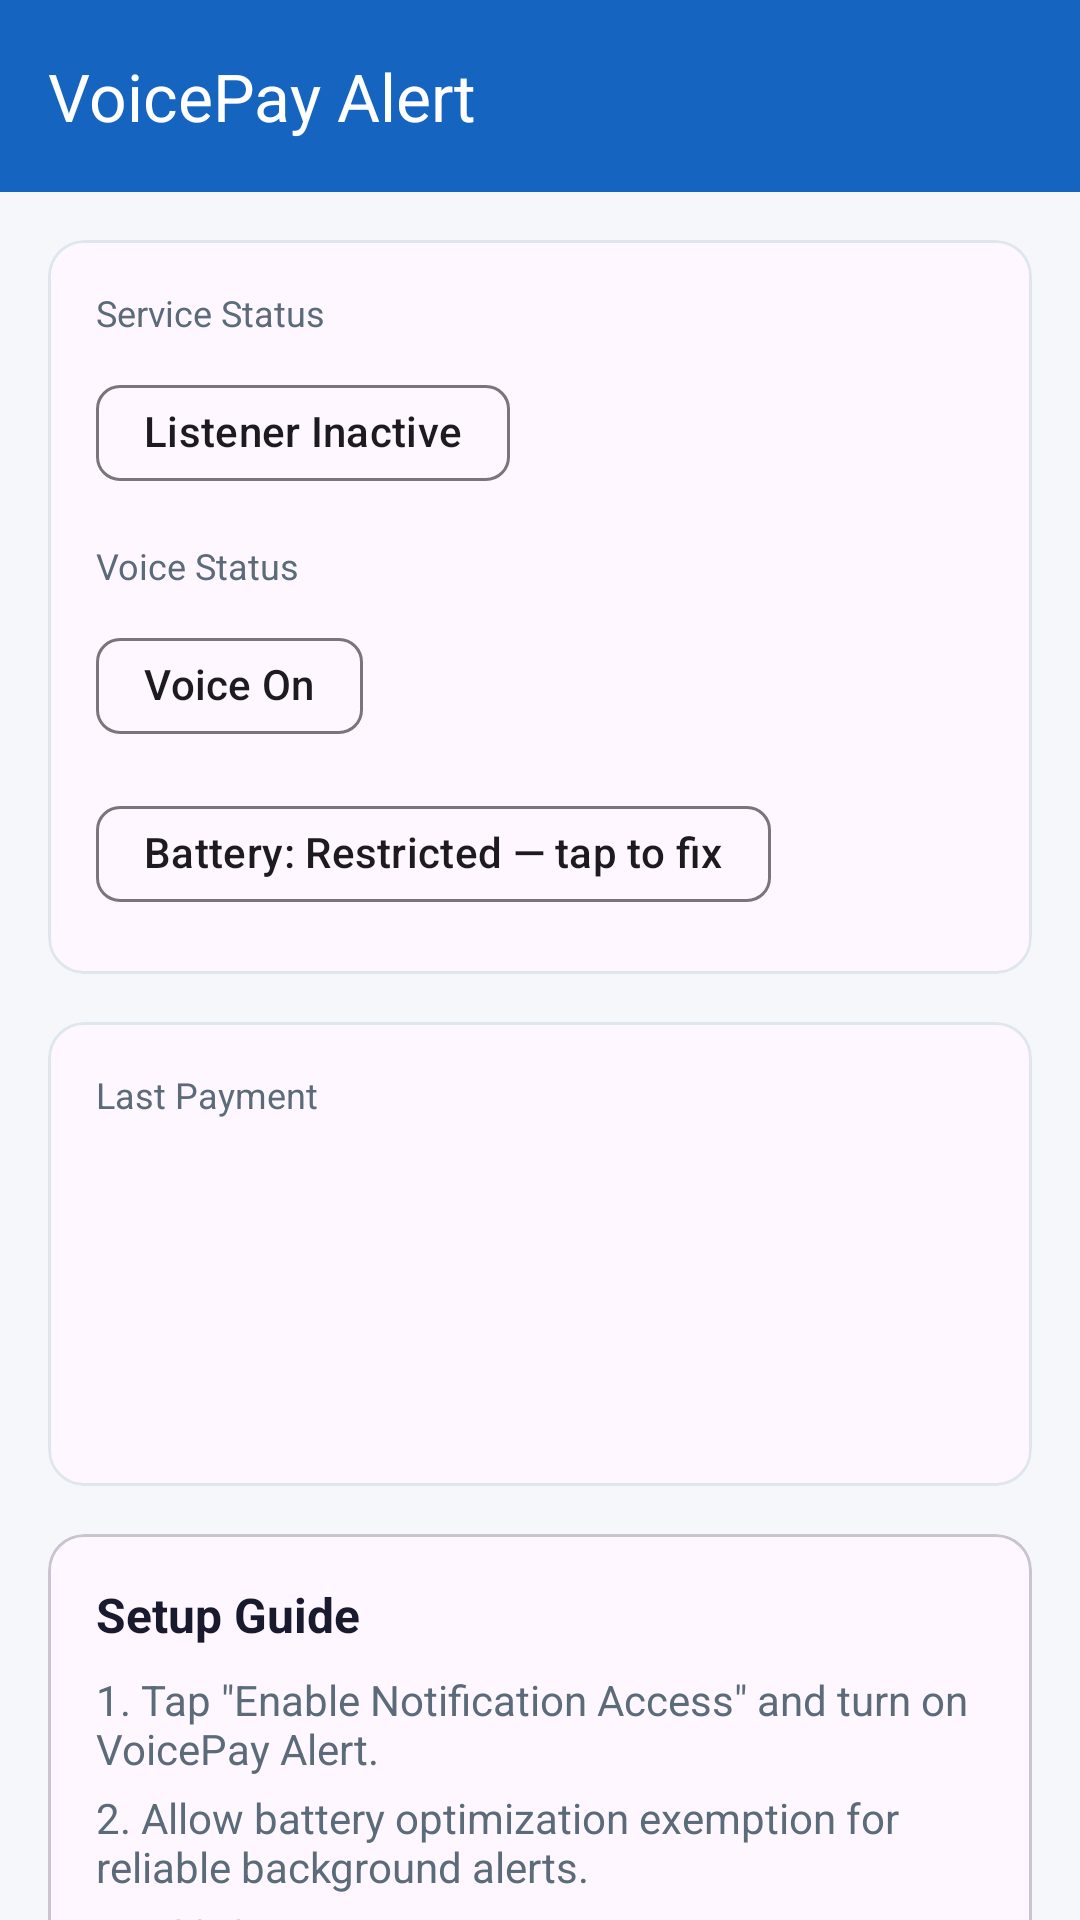

Reconstruct the res/layout file that produces this screen, plus the resources it refers to.
<!-- AndroidManifest.xml: application theme Theme.VoicePayAlert -->
<!-- res/layout/activity_main.xml -->
<?xml version="1.0" encoding="utf-8"?>
<androidx.coordinatorlayout.widget.CoordinatorLayout xmlns:android="http://schemas.android.com/apk/res/android"
    xmlns:app="http://schemas.android.com/apk/res-auto"
    android:layout_width="match_parent"
    android:layout_height="match_parent"
    android:background="@color/background_light">

    <com.google.android.material.appbar.AppBarLayout
        android:layout_width="match_parent"
        android:layout_height="wrap_content">

        <com.google.android.material.appbar.MaterialToolbar
            android:id="@+id/toolbar"
            android:layout_width="match_parent"
            android:layout_height="?attr/actionBarSize"
            android:background="@color/primary"
            app:title="@string/home_title"
            app:titleTextColor="@color/on_primary" />
    </com.google.android.material.appbar.AppBarLayout>

    <androidx.core.widget.NestedScrollView
        android:layout_width="match_parent"
        android:layout_height="match_parent"
        app:layout_behavior="@string/appbar_scrolling_view_behavior">

        <LinearLayout
            android:layout_width="match_parent"
            android:layout_height="wrap_content"
            android:orientation="vertical"
            android:padding="16dp">

            <com.google.android.material.card.MaterialCardView
                android:layout_width="match_parent"
                android:layout_height="wrap_content"
                app:cardCornerRadius="12dp"
                app:strokeColor="@color/card_stroke"
                app:strokeWidth="1dp">

                <LinearLayout
                    android:layout_width="match_parent"
                    android:layout_height="wrap_content"
                    android:orientation="vertical"
                    android:padding="16dp">

                    <TextView
                        android:layout_width="wrap_content"
                        android:layout_height="wrap_content"
                        android:text="@string/service_status"
                        android:textColor="@color/text_secondary"
                        android:textSize="12sp" />

                    <com.google.android.material.chip.Chip
                        android:id="@+id/chipServiceStatus"
                        style="@style/Widget.Material3.Chip.Assist"
                        android:layout_width="wrap_content"
                        android:layout_height="wrap_content"
                        android:layout_marginTop="8dp"
                        android:text="@string/status_inactive" />

                    <TextView
                        android:layout_width="wrap_content"
                        android:layout_height="wrap_content"
                        android:layout_marginTop="12dp"
                        android:text="@string/voice_status"
                        android:textColor="@color/text_secondary"
                        android:textSize="12sp" />

                    <com.google.android.material.chip.Chip
                        android:id="@+id/chipVoiceStatus"
                        style="@style/Widget.Material3.Chip.Assist"
                        android:layout_width="wrap_content"
                        android:layout_height="wrap_content"
                        android:layout_marginTop="8dp"
                        android:text="@string/status_voice_on" />

                    <com.google.android.material.chip.Chip
                        android:id="@+id/chipBatteryStatus"
                        style="@style/Widget.Material3.Chip.Assist"
                        android:layout_width="wrap_content"
                        android:layout_height="wrap_content"
                        android:layout_marginTop="8dp"
                        android:text="@string/battery_restricted" />
                </LinearLayout>
            </com.google.android.material.card.MaterialCardView>

            <com.google.android.material.card.MaterialCardView
                android:id="@+id/cardLastPayment"
                android:layout_width="match_parent"
                android:layout_height="wrap_content"
                android:layout_marginTop="16dp"
                app:cardCornerRadius="12dp"
                app:strokeColor="@color/card_stroke"
                app:strokeWidth="1dp">

                <LinearLayout
                    android:layout_width="match_parent"
                    android:layout_height="wrap_content"
                    android:orientation="vertical"
                    android:padding="16dp">

                    <TextView
                        android:layout_width="wrap_content"
                        android:layout_height="wrap_content"
                        android:text="@string/last_payment"
                        android:textColor="@color/text_secondary"
                        android:textSize="12sp" />

                    <TextView
                        android:id="@+id/tvLastAmount"
                        android:layout_width="wrap_content"
                        android:layout_height="wrap_content"
                        android:layout_marginTop="8dp"
                        android:textColor="@color/text_primary"
                        android:textSize="22sp"
                        android:textStyle="bold" />

                    <TextView
                        android:id="@+id/tvLastSender"
                        android:layout_width="wrap_content"
                        android:layout_height="wrap_content"
                        android:layout_marginTop="4dp"
                        android:textColor="@color/text_primary"
                        android:textSize="16sp" />

                    <TextView
                        android:id="@+id/tvLastApp"
                        android:layout_width="wrap_content"
                        android:layout_height="wrap_content"
                        android:layout_marginTop="4dp"
                        android:textColor="@color/text_secondary"
                        android:textSize="14sp" />

                    <TextView
                        android:id="@+id/tvLastTime"
                        android:layout_width="wrap_content"
                        android:layout_height="wrap_content"
                        android:layout_marginTop="4dp"
                        android:textColor="@color/text_secondary"
                        android:textSize="12sp" />
                </LinearLayout>
            </com.google.android.material.card.MaterialCardView>

            <com.google.android.material.card.MaterialCardView
                android:layout_width="match_parent"
                android:layout_height="wrap_content"
                android:layout_marginTop="16dp"
                app:cardCornerRadius="12dp">

                <LinearLayout
                    android:layout_width="match_parent"
                    android:layout_height="wrap_content"
                    android:orientation="vertical"
                    android:padding="16dp">

                    <TextView
                        android:layout_width="wrap_content"
                        android:layout_height="wrap_content"
                        android:text="@string/setup_guide_title"
                        android:textColor="@color/text_primary"
                        android:textSize="16sp"
                        android:textStyle="bold" />

                    <TextView
                        android:layout_width="match_parent"
                        android:layout_height="wrap_content"
                        android:layout_marginTop="8dp"
                        android:text="@string/setup_step_1"
                        android:textColor="@color/text_secondary"
                        android:textSize="14sp" />

                    <TextView
                        android:layout_width="match_parent"
                        android:layout_height="wrap_content"
                        android:layout_marginTop="4dp"
                        android:text="@string/setup_step_2"
                        android:textColor="@color/text_secondary"
                        android:textSize="14sp" />

                    <TextView
                        android:layout_width="match_parent"
                        android:layout_height="wrap_content"
                        android:layout_marginTop="4dp"
                        android:text="@string/battery_hint"
                        android:textColor="@color/text_secondary"
                        android:textSize="13sp"
                        android:textStyle="italic" />

                    <TextView
                        android:layout_width="match_parent"
                        android:layout_height="wrap_content"
                        android:layout_marginTop="4dp"
                        android:text="@string/setup_step_3"
                        android:textColor="@color/text_secondary"
                        android:textSize="14sp" />
                </LinearLayout>
            </com.google.android.material.card.MaterialCardView>

            <com.google.android.material.button.MaterialButton
                android:id="@+id/btnNotificationAccess"
                android:layout_width="match_parent"
                android:layout_height="wrap_content"
                android:layout_marginTop="16dp"
                android:text="@string/btn_notification_access" />

            <com.google.android.material.button.MaterialButton
                android:id="@+id/btnBatteryOptimization"
                style="@style/Widget.Material3.Button.OutlinedButton"
                android:layout_width="match_parent"
                android:layout_height="wrap_content"
                android:layout_marginTop="8dp"
                android:text="@string/btn_battery" />

            <com.google.android.material.button.MaterialButton
                android:id="@+id/btnSettings"
                style="@style/Widget.Material3.Button.TonalButton"
                android:layout_width="match_parent"
                android:layout_height="wrap_content"
                android:layout_marginTop="8dp"
                android:text="@string/btn_settings" />

            <com.google.android.material.button.MaterialButton
                android:id="@+id/btnHistory"
                style="@style/Widget.Material3.Button.TonalButton"
                android:layout_width="match_parent"
                android:layout_height="wrap_content"
                android:layout_marginTop="8dp"
                android:text="@string/btn_history" />
        </LinearLayout>
    </androidx.core.widget.NestedScrollView>
</androidx.coordinatorlayout.widget.CoordinatorLayout>
<!-- resources referenced by this layout -->
<resources>
  <color name="background_light">#F5F7FA</color>
  <color name="card_stroke">#E0E6ED</color>
  <color name="on_primary">#FFFFFF</color>
  <color name="primary">#1565C0</color>
  <color name="text_primary">#1A1A2E</color>
  <color name="text_secondary">#5C6B7A</color>
  <string name="battery_hint">Disable battery optimization so VoicePay can run in the background.</string>
  <string name="battery_restricted">Battery: Restricted — tap to fix</string>
  <string name="btn_battery">Battery Optimization</string>
  <string name="btn_history">Payment History</string>
  <string name="btn_notification_access">Enable Notification Access</string>
  <string name="btn_settings">Settings</string>
  <string name="home_title">VoicePay Alert</string>
  <string name="last_payment">Last Payment</string>
  <string name="service_status">Service Status</string>
  <string name="setup_guide_title">Setup Guide</string>
  <string name="setup_step_1">1. Tap \"Enable Notification Access\" and turn on VoicePay Alert.</string>
  <string name="setup_step_2">2. Allow battery optimization exemption for reliable background alerts.</string>
  <string name="setup_step_3">3. Use Settings to pick language and test voice.</string>
  <string name="status_inactive">Listener Inactive</string>
  <string name="status_voice_on">Voice On</string>
  <string name="voice_status">Voice Status</string>
  <style name="Theme.VoicePayAlert" parent="Theme.Material3.DayNight.NoActionBar">
          <item name="colorPrimary">@color/primary</item>
          <item name="colorPrimaryDark">@color/primary_dark</item>
          <item name="colorSecondary">@color/secondary</item>
          <item name="android:statusBarColor">@color/primary_dark</item>
          <item name="android:navigationBarColor">@color/surface_light</item>
      </style>
  <color name="primary_dark">#0D47A1</color>
  <color name="secondary">#00897B</color>
  <color name="surface_light">#FFFFFF</color>
</resources>
